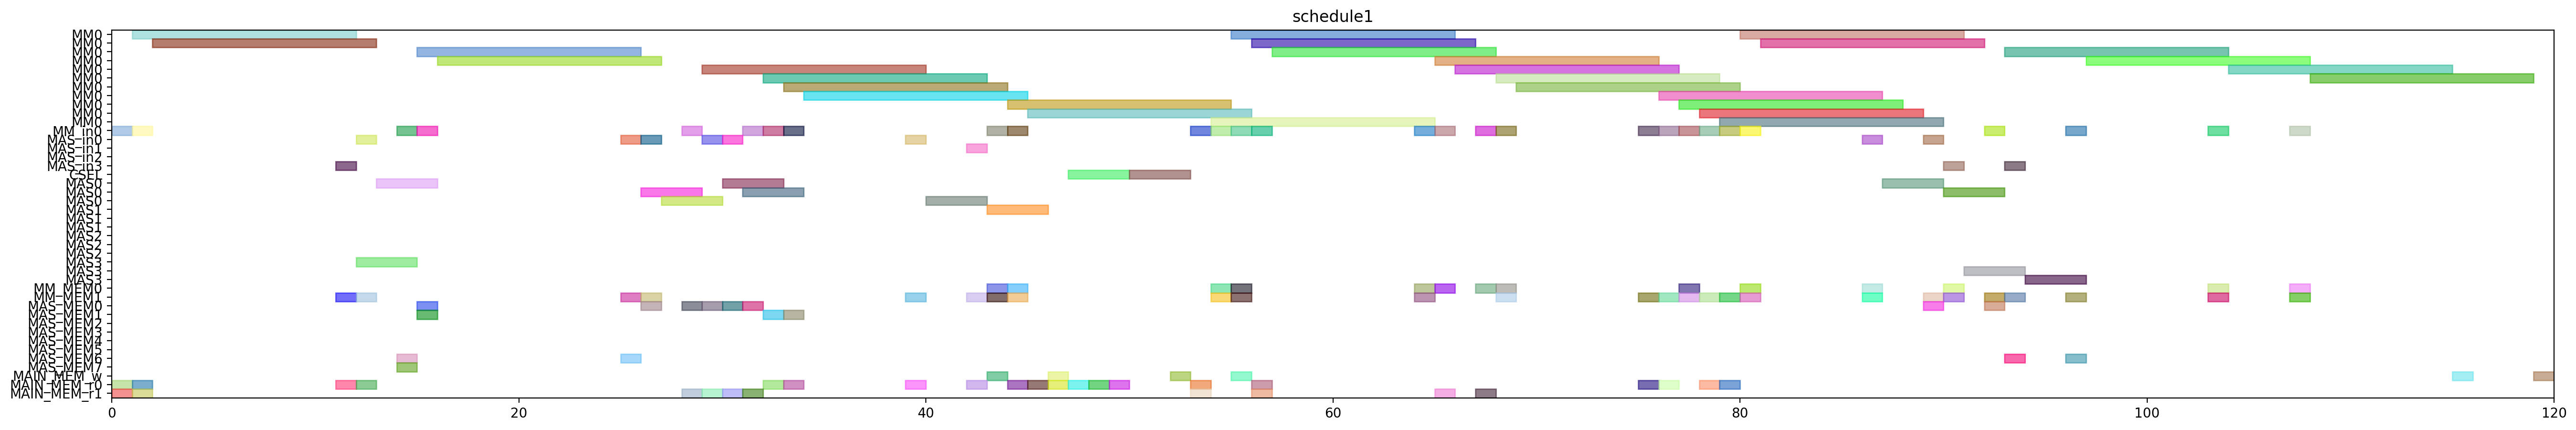

The Python source for this figure:
from pyschedule import Scenario, solvers, plotters, alt


def solve():
	horizon = 200
	S = Scenario("schedule1", horizon=horizon)

	# resource
	MM = S.Resources('MM', num=1, size=11)
	MM_in = S.Resources('MM_in', num=1)
	MAS_in = S.Resources('MAS_in', num=4)
	CSEL = S.Resource('CSEL')
	MAS = S.Resources('MAS', num=4, size=3, periods=range(1, horizon))
	MM_MEM = S.Resources('MM_MEM', num=2)
	MAS_MEM = S.Resources('MAS_MEM', num=8)
	MAIN_MEM_w = S.Resource('MAIN_MEM_w', size=1)
	MAIN_MEM_r = S.Resources('MAIN_MEM_r', num=2)

	# result of previous scheduling
	t20_in = S.Task('t20_in', length=1, delay_cost=1)
	S += t20_in >= 0
	t20_in += MM_in[0]

	t20_mem0 = S.Task('t20_mem0', length=1, delay_cost=1)
	S += t20_mem0 >= 0
	t20_mem0 += MAIN_MEM_r[0]

	t20_mem1 = S.Task('t20_mem1', length=1, delay_cost=1)
	S += t20_mem1 >= 0
	t20_mem1 += MAIN_MEM_r[1]

	t20 = S.Task('t20', length=11, delay_cost=1)
	S += t20 >= 1
	t20 += MM[0]

	t21_in = S.Task('t21_in', length=1, delay_cost=1)
	S += t21_in >= 1
	t21_in += MM_in[0]

	t21_mem0 = S.Task('t21_mem0', length=1, delay_cost=1)
	S += t21_mem0 >= 1
	t21_mem0 += MAIN_MEM_r[0]

	t21_mem1 = S.Task('t21_mem1', length=1, delay_cost=1)
	S += t21_mem1 >= 1
	t21_mem1 += MAIN_MEM_r[1]

	t21 = S.Task('t21', length=11, delay_cost=1)
	S += t21 >= 2
	t21 += MM[0]

	xit20_in = S.Task('xit20_in', length=1, delay_cost=1)
	S += xit20_in >= 11
	xit20_in += MAS_in[3]

	xit20_mem0 = S.Task('xit20_mem0', length=1, delay_cost=1)
	S += xit20_mem0 >= 11
	xit20_mem0 += MAIN_MEM_r[0]

	xit20_mem1 = S.Task('xit20_mem1', length=1, delay_cost=1)
	S += xit20_mem1 >= 11
	xit20_mem1 += MM_MEM[1]

	xit20 = S.Task('xit20', length=3, delay_cost=1)
	S += xit20 >= 12
	xit20 += MAS[3]

	xit21_in = S.Task('xit21_in', length=1, delay_cost=1)
	S += xit21_in >= 12
	xit21_in += MAS_in[0]

	xit21_mem0 = S.Task('xit21_mem0', length=1, delay_cost=1)
	S += xit21_mem0 >= 12
	xit21_mem0 += MAIN_MEM_r[0]

	xit21_mem1 = S.Task('xit21_mem1', length=1, delay_cost=1)
	S += xit21_mem1 >= 12
	xit21_mem1 += MM_MEM[1]

	xit21 = S.Task('xit21', length=3, delay_cost=1)
	S += xit21 >= 13
	xit21 += MAS[0]

	xi2t40_in = S.Task('xi2t40_in', length=1, delay_cost=1)
	S += xi2t40_in >= 14
	xi2t40_in += MM_in[0]

	xi2t40_mem0 = S.Task('xi2t40_mem0', length=1, delay_cost=1)
	S += xi2t40_mem0 >= 14
	xi2t40_mem0 += MAS_MEM[6]

	xi2t40_mem1 = S.Task('xi2t40_mem1', length=1, delay_cost=1)
	S += xi2t40_mem1 >= 14
	xi2t40_mem1 += MAS_MEM[7]

	xi2t40 = S.Task('xi2t40', length=11, delay_cost=1)
	S += xi2t40 >= 15
	xi2t40 += MM[0]

	xi2t41_in = S.Task('xi2t41_in', length=1, delay_cost=1)
	S += xi2t41_in >= 15
	xi2t41_in += MM_in[0]

	xi2t41_mem0 = S.Task('xi2t41_mem0', length=1, delay_cost=1)
	S += xi2t41_mem0 >= 15
	xi2t41_mem0 += MAS_MEM[0]

	xi2t41_mem1 = S.Task('xi2t41_mem1', length=1, delay_cost=1)
	S += xi2t41_mem1 >= 15
	xi2t41_mem1 += MAS_MEM[1]

	xi2t41 = S.Task('xi2t41', length=11, delay_cost=1)
	S += xi2t41 >= 16
	xi2t41 += MM[0]

	D_a_0_in = S.Task('D_a_0_in', length=1, delay_cost=1)
	S += D_a_0_in >= 25
	D_a_0_in += MAS_in[0]

	D_a_0_mem0 = S.Task('D_a_0_mem0', length=1, delay_cost=1)
	S += D_a_0_mem0 >= 25
	D_a_0_mem0 += MAS_MEM[6]

	D_a_0_mem1 = S.Task('D_a_0_mem1', length=1, delay_cost=1)
	S += D_a_0_mem1 >= 25
	D_a_0_mem1 += MM_MEM[1]

	D_a_0 = S.Task('D_a_0', length=3, delay_cost=1)
	S += D_a_0 >= 26
	D_a_0 += MAS[0]

	D_a_1_in = S.Task('D_a_1_in', length=1, delay_cost=1)
	S += D_a_1_in >= 26
	D_a_1_in += MAS_in[0]

	D_a_1_mem0 = S.Task('D_a_1_mem0', length=1, delay_cost=1)
	S += D_a_1_mem0 >= 26
	D_a_1_mem0 += MAS_MEM[0]

	D_a_1_mem1 = S.Task('D_a_1_mem1', length=1, delay_cost=1)
	S += D_a_1_mem1 >= 26
	D_a_1_mem1 += MM_MEM[1]

	D_a_1 = S.Task('D_a_1', length=3, delay_cost=1)
	S += D_a_1 >= 27
	D_a_1 += MAS[0]

	negD0_in = S.Task('negD0_in', length=1, delay_cost=1)
	S += negD0_in >= 28
	negD0_in += MM_in[0]

	negD0_mem0 = S.Task('negD0_mem0', length=1, delay_cost=1)
	S += negD0_mem0 >= 28
	negD0_mem0 += MAS_MEM[0]

	negD0_mem1 = S.Task('negD0_mem1', length=1, delay_cost=1)
	S += negD0_mem1 >= 28
	negD0_mem1 += MAIN_MEM_r[1]

	N_b0_in = S.Task('N_b0_in', length=1, delay_cost=1)
	S += N_b0_in >= 29
	N_b0_in += MAS_in[0]

	N_b0_mem0 = S.Task('N_b0_mem0', length=1, delay_cost=1)
	S += N_b0_mem0 >= 29
	N_b0_mem0 += MAS_MEM[0]

	N_b0_mem1 = S.Task('N_b0_mem1', length=1, delay_cost=1)
	S += N_b0_mem1 >= 29
	N_b0_mem1 += MAIN_MEM_r[1]

	negD0 = S.Task('negD0', length=11, delay_cost=1)
	S += negD0 >= 29
	negD0 += MM[0]

	N_b0 = S.Task('N_b0', length=3, delay_cost=1)
	S += N_b0 >= 30
	N_b0 += MAS[0]

	N_b1_in = S.Task('N_b1_in', length=1, delay_cost=1)
	S += N_b1_in >= 30
	N_b1_in += MAS_in[0]

	N_b1_mem0 = S.Task('N_b1_mem0', length=1, delay_cost=1)
	S += N_b1_mem0 >= 30
	N_b1_mem0 += MAS_MEM[0]

	N_b1_mem1 = S.Task('N_b1_mem1', length=1, delay_cost=1)
	S += N_b1_mem1 >= 30
	N_b1_mem1 += MAIN_MEM_r[1]

	N_b1 = S.Task('N_b1', length=3, delay_cost=1)
	S += N_b1 >= 31
	N_b1 += MAS[0]

	negD1_in = S.Task('negD1_in', length=1, delay_cost=1)
	S += negD1_in >= 31
	negD1_in += MM_in[0]

	negD1_mem0 = S.Task('negD1_mem0', length=1, delay_cost=1)
	S += negD1_mem0 >= 31
	negD1_mem0 += MAS_MEM[0]

	negD1_mem1 = S.Task('negD1_mem1', length=1, delay_cost=1)
	S += negD1_mem1 >= 31
	negD1_mem1 += MAIN_MEM_r[1]

	N0_in = S.Task('N0_in', length=1, delay_cost=1)
	S += N0_in >= 32
	N0_in += MM_in[0]

	N0_mem0 = S.Task('N0_mem0', length=1, delay_cost=1)
	S += N0_mem0 >= 32
	N0_mem0 += MAIN_MEM_r[0]

	N0_mem1 = S.Task('N0_mem1', length=1, delay_cost=1)
	S += N0_mem1 >= 32
	N0_mem1 += MAS_MEM[1]

	negD1 = S.Task('negD1', length=11, delay_cost=1)
	S += negD1 >= 32
	negD1 += MM[0]

	N0 = S.Task('N0', length=11, delay_cost=1)
	S += N0 >= 33
	N0 += MM[0]

	N1_in = S.Task('N1_in', length=1, delay_cost=1)
	S += N1_in >= 33
	N1_in += MM_in[0]

	N1_mem0 = S.Task('N1_mem0', length=1, delay_cost=1)
	S += N1_mem0 >= 33
	N1_mem0 += MAIN_MEM_r[0]

	N1_mem1 = S.Task('N1_mem1', length=1, delay_cost=1)
	S += N1_mem1 >= 33
	N1_mem1 += MAS_MEM[1]

	N1 = S.Task('N1', length=11, delay_cost=1)
	S += N1 >= 34
	N1 += MM[0]

	D0_in = S.Task('D0_in', length=1, delay_cost=1)
	S += D0_in >= 39
	D0_in += MAS_in[0]

	D0_mem0 = S.Task('D0_mem0', length=1, delay_cost=1)
	S += D0_mem0 >= 39
	D0_mem0 += MAIN_MEM_r[0]

	D0_mem1 = S.Task('D0_mem1', length=1, delay_cost=1)
	S += D0_mem1 >= 39
	D0_mem1 += MM_MEM[1]

	D0 = S.Task('D0', length=3, delay_cost=1)
	S += D0 >= 40
	D0 += MAS[0]

	D1_in = S.Task('D1_in', length=1, delay_cost=1)
	S += D1_in >= 42
	D1_in += MAS_in[1]

	D1_mem0 = S.Task('D1_mem0', length=1, delay_cost=1)
	S += D1_mem0 >= 42
	D1_mem0 += MAIN_MEM_r[0]

	D1_mem1 = S.Task('D1_mem1', length=1, delay_cost=1)
	S += D1_mem1 >= 42
	D1_mem1 += MM_MEM[1]

	D0_w = S.Task('D0_w', length=1, delay_cost=1)
	S += D0_w >= 43
	D0_w += MAIN_MEM_w

	D1 = S.Task('D1', length=3, delay_cost=1)
	S += D1 >= 43
	D1 += MAS[1]

	N20_in = S.Task('N20_in', length=1, delay_cost=1)
	S += N20_in >= 43
	N20_in += MM_in[0]

	N20_mem0 = S.Task('N20_mem0', length=1, delay_cost=1)
	S += N20_mem0 >= 43
	N20_mem0 += MM_MEM[0]

	N20_mem1 = S.Task('N20_mem1', length=1, delay_cost=1)
	S += N20_mem1 >= 43
	N20_mem1 += MM_MEM[1]

	N20 = S.Task('N20', length=11, delay_cost=1)
	S += N20 >= 44
	N20 += MM[0]

	N21_in = S.Task('N21_in', length=1, delay_cost=1)
	S += N21_in >= 44
	N21_in += MM_in[0]

	N21_mem0 = S.Task('N21_mem0', length=1, delay_cost=1)
	S += N21_mem0 >= 44
	N21_mem0 += MM_MEM[0]

	N21_mem1 = S.Task('N21_mem1', length=1, delay_cost=1)
	S += N21_mem1 >= 44
	N21_mem1 += MM_MEM[1]

	Z0_mem0 = S.Task('Z0_mem0', length=1, delay_cost=1)
	S += Z0_mem0 >= 44
	Z0_mem0 += MAIN_MEM_r[0]

	N21 = S.Task('N21', length=11, delay_cost=1)
	S += N21 >= 45
	N21 += MM[0]

	Z0_mem1 = S.Task('Z0_mem1', length=1, delay_cost=1)
	S += Z0_mem1 >= 45
	Z0_mem1 += MAIN_MEM_r[0]

	D1_w = S.Task('D1_w', length=1, delay_cost=1)
	S += D1_w >= 46
	D1_w += MAIN_MEM_w

	Z0_mem2 = S.Task('Z0_mem2', length=1, delay_cost=1)
	S += Z0_mem2 >= 46
	Z0_mem2 += MAIN_MEM_r[0]

	Z0 = S.Task('Z0', length=3, delay_cost=1)
	S += Z0 >= 47
	Z0 += CSEL

	Z1_mem0 = S.Task('Z1_mem0', length=1, delay_cost=1)
	S += Z1_mem0 >= 47
	Z1_mem0 += MAIN_MEM_r[0]

	Z1_mem1 = S.Task('Z1_mem1', length=1, delay_cost=1)
	S += Z1_mem1 >= 48
	Z1_mem1 += MAIN_MEM_r[0]

	Z1_mem2 = S.Task('Z1_mem2', length=1, delay_cost=1)
	S += Z1_mem2 >= 49
	Z1_mem2 += MAIN_MEM_r[0]

	Z1 = S.Task('Z1', length=3, delay_cost=1)
	S += Z1 >= 50
	Z1 += CSEL

	Z0_w = S.Task('Z0_w', length=1, delay_cost=1)
	S += Z0_w >= 52
	Z0_w += MAIN_MEM_w

	D20_in = S.Task('D20_in', length=1, delay_cost=1)
	S += D20_in >= 53
	D20_in += MM_in[0]

	D20_mem0 = S.Task('D20_mem0', length=1, delay_cost=1)
	S += D20_mem0 >= 53
	D20_mem0 += MAIN_MEM_r[0]

	D20_mem1 = S.Task('D20_mem1', length=1, delay_cost=1)
	S += D20_mem1 >= 53
	D20_mem1 += MAIN_MEM_r[1]

	D20 = S.Task('D20', length=11, delay_cost=1)
	S += D20 >= 54
	D20 += MM[0]

	N30_in = S.Task('N30_in', length=1, delay_cost=1)
	S += N30_in >= 54
	N30_in += MM_in[0]

	N30_mem0 = S.Task('N30_mem0', length=1, delay_cost=1)
	S += N30_mem0 >= 54
	N30_mem0 += MM_MEM[0]

	N30_mem1 = S.Task('N30_mem1', length=1, delay_cost=1)
	S += N30_mem1 >= 54
	N30_mem1 += MM_MEM[1]

	N30 = S.Task('N30', length=11, delay_cost=1)
	S += N30 >= 55
	N30 += MM[0]

	N31_in = S.Task('N31_in', length=1, delay_cost=1)
	S += N31_in >= 55
	N31_in += MM_in[0]

	N31_mem0 = S.Task('N31_mem0', length=1, delay_cost=1)
	S += N31_mem0 >= 55
	N31_mem0 += MM_MEM[0]

	N31_mem1 = S.Task('N31_mem1', length=1, delay_cost=1)
	S += N31_mem1 >= 55
	N31_mem1 += MM_MEM[1]

	Z1_w = S.Task('Z1_w', length=1, delay_cost=1)
	S += Z1_w >= 55
	Z1_w += MAIN_MEM_w

	D21_in = S.Task('D21_in', length=1, delay_cost=1)
	S += D21_in >= 56
	D21_in += MM_in[0]

	D21_mem0 = S.Task('D21_mem0', length=1, delay_cost=1)
	S += D21_mem0 >= 56
	D21_mem0 += MAIN_MEM_r[0]

	D21_mem1 = S.Task('D21_mem1', length=1, delay_cost=1)
	S += D21_mem1 >= 56
	D21_mem1 += MAIN_MEM_r[1]

	N31 = S.Task('N31', length=11, delay_cost=1)
	S += N31 >= 56
	N31 += MM[0]

	D21 = S.Task('D21', length=11, delay_cost=1)
	S += D21 >= 57
	D21 += MM[0]

	ND20_in = S.Task('ND20_in', length=1, delay_cost=1)
	S += ND20_in >= 64
	ND20_in += MM_in[0]

	ND20_mem0 = S.Task('ND20_mem0', length=1, delay_cost=1)
	S += ND20_mem0 >= 64
	ND20_mem0 += MM_MEM[0]

	ND20_mem1 = S.Task('ND20_mem1', length=1, delay_cost=1)
	S += ND20_mem1 >= 64
	ND20_mem1 += MM_MEM[1]

	ND20 = S.Task('ND20', length=11, delay_cost=1)
	S += ND20 >= 65
	ND20 += MM[0]

	V0_in = S.Task('V0_in', length=1, delay_cost=1)
	S += V0_in >= 65
	V0_in += MM_in[0]

	V0_mem0 = S.Task('V0_mem0', length=1, delay_cost=1)
	S += V0_mem0 >= 65
	V0_mem0 += MM_MEM[0]

	V0_mem1 = S.Task('V0_mem1', length=1, delay_cost=1)
	S += V0_mem1 >= 65
	V0_mem1 += MAIN_MEM_r[1]

	V0 = S.Task('V0', length=11, delay_cost=1)
	S += V0 >= 66
	V0 += MM[0]

	V1_in = S.Task('V1_in', length=1, delay_cost=1)
	S += V1_in >= 67
	V1_in += MM_in[0]

	V1_mem0 = S.Task('V1_mem0', length=1, delay_cost=1)
	S += V1_mem0 >= 67
	V1_mem0 += MM_MEM[0]

	V1_mem1 = S.Task('V1_mem1', length=1, delay_cost=1)
	S += V1_mem1 >= 67
	V1_mem1 += MAIN_MEM_r[1]

	ND21_in = S.Task('ND21_in', length=1, delay_cost=1)
	S += ND21_in >= 68
	ND21_in += MM_in[0]

	ND21_mem0 = S.Task('ND21_mem0', length=1, delay_cost=1)
	S += ND21_mem0 >= 68
	ND21_mem0 += MM_MEM[0]

	ND21_mem1 = S.Task('ND21_mem1', length=1, delay_cost=1)
	S += ND21_mem1 >= 68
	ND21_mem1 += MM_MEM[1]

	V1 = S.Task('V1', length=11, delay_cost=1)
	S += V1 >= 68
	V1 += MM[0]

	ND21 = S.Task('ND21', length=11, delay_cost=1)
	S += ND21 >= 69
	ND21 += MM[0]


	# new tasks
	aND20 = S.Task('aND20', length=11, delay_cost=1)
	aND20 += alt(MM)
	aND20_in = S.Task('aND20_in', length=1, delay_cost=1)
	aND20_in += alt(MM_in)
	S += aND20_in*MM_in[0]<=aND20*MM[0]
	aND20_mem0 = S.Task('aND20_mem0', length=1, delay_cost=1)
	aND20_mem0 += MAIN_MEM_r[0]
	S += aND20_mem0 <= aND20

	aND20_mem1 = S.Task('aND20_mem1', length=1, delay_cost=1)
	aND20_mem1 += MM_MEM[1]
	S += 75 < aND20_mem1
	S += aND20_mem1 <= aND20

	aND21 = S.Task('aND21', length=11, delay_cost=1)
	aND21 += alt(MM)
	aND21_in = S.Task('aND21_in', length=1, delay_cost=1)
	aND21_in += alt(MM_in)
	S += aND21_in*MM_in[0]<=aND21*MM[0]
	aND21_mem0 = S.Task('aND21_mem0', length=1, delay_cost=1)
	aND21_mem0 += MAIN_MEM_r[0]
	S += aND21_mem0 <= aND21

	aND21_mem1 = S.Task('aND21_mem1', length=1, delay_cost=1)
	aND21_mem1 += MM_MEM[1]
	S += 79 < aND21_mem1
	S += aND21_mem1 <= aND21

	bD30 = S.Task('bD30', length=11, delay_cost=1)
	bD30 += alt(MM)
	bD30_in = S.Task('bD30_in', length=1, delay_cost=1)
	bD30_in += alt(MM_in)
	S += bD30_in*MM_in[0]<=bD30*MM[0]
	bD30_mem0 = S.Task('bD30_mem0', length=1, delay_cost=1)
	bD30_mem0 += MAIN_MEM_r[0]
	S += bD30_mem0 <= bD30

	bD30_mem1 = S.Task('bD30_mem1', length=1, delay_cost=1)
	bD30_mem1 += MM_MEM[1]
	S += 76 < bD30_mem1
	S += bD30_mem1 <= bD30

	bD31 = S.Task('bD31', length=11, delay_cost=1)
	bD31 += alt(MM)
	bD31_in = S.Task('bD31_in', length=1, delay_cost=1)
	bD31_in += alt(MM_in)
	S += bD31_in*MM_in[0]<=bD31*MM[0]
	bD31_mem0 = S.Task('bD31_mem0', length=1, delay_cost=1)
	bD31_mem0 += MAIN_MEM_r[0]
	S += bD31_mem0 <= bD31

	bD31_mem1 = S.Task('bD31_mem1', length=1, delay_cost=1)
	bD31_mem1 += MM_MEM[1]
	S += 78 < bD31_mem1
	S += bD31_mem1 <= bD31

	V20 = S.Task('V20', length=11, delay_cost=1)
	V20 += alt(MM)
	V20_in = S.Task('V20_in', length=1, delay_cost=1)
	V20_in += alt(MM_in)
	S += V20_in*MM_in[0]<=V20*MM[0]
	V20_mem0 = S.Task('V20_mem0', length=1, delay_cost=1)
	V20_mem0 += MM_MEM[0]
	S += 76 < V20_mem0
	S += V20_mem0 <= V20

	V20_mem1 = S.Task('V20_mem1', length=1, delay_cost=1)
	V20_mem1 += MM_MEM[1]
	S += 76 < V20_mem1
	S += V20_mem1 <= V20

	V21 = S.Task('V21', length=11, delay_cost=1)
	V21 += alt(MM)
	V21_in = S.Task('V21_in', length=1, delay_cost=1)
	V21_in += alt(MM_in)
	S += V21_in*MM_in[0]<=V21*MM[0]
	V21_mem0 = S.Task('V21_mem0', length=1, delay_cost=1)
	V21_mem0 += MM_MEM[0]
	S += 78 < V21_mem0
	S += V21_mem0 <= V21

	V21_mem1 = S.Task('V21_mem1', length=1, delay_cost=1)
	V21_mem1 += MM_MEM[1]
	S += 78 < V21_mem1
	S += V21_mem1 <= V21

	U_0 = S.Task('U_0', length=3, delay_cost=1)
	U_0 += alt(MAS)
	U_0_in = S.Task('U_0_in', length=1, delay_cost=1)
	U_0_in += alt(MAS_in)
	S += U_0_in*MAS_in[0]<=U_0*MAS[0]

	S += U_0_in*MAS_in[1]<=U_0*MAS[1]

	S += U_0_in*MAS_in[2]<=U_0*MAS[2]

	S += U_0_in*MAS_in[3]<=U_0*MAS[3]

	U_0_mem0 = S.Task('U_0_mem0', length=1, delay_cost=1)
	U_0_mem0 += MM_MEM[0]
	S += 65 < U_0_mem0
	S += U_0_mem0 <= U_0

	U_0_mem1 = S.Task('U_0_mem1', length=1, delay_cost=1)
	U_0_mem1 += alt(MM_MEM)
	S += (aND20*MM[0])-1 < U_0_mem1*MM_MEM[1]
	S += U_0_mem1 <= U_0

	U_1 = S.Task('U_1', length=3, delay_cost=1)
	U_1 += alt(MAS)
	U_1_in = S.Task('U_1_in', length=1, delay_cost=1)
	U_1_in += alt(MAS_in)
	S += U_1_in*MAS_in[0]<=U_1*MAS[0]

	S += U_1_in*MAS_in[1]<=U_1*MAS[1]

	S += U_1_in*MAS_in[2]<=U_1*MAS[2]

	S += U_1_in*MAS_in[3]<=U_1*MAS[3]

	U_1_mem0 = S.Task('U_1_mem0', length=1, delay_cost=1)
	U_1_mem0 += MM_MEM[0]
	S += 66 < U_1_mem0
	S += U_1_mem0 <= U_1

	U_1_mem1 = S.Task('U_1_mem1', length=1, delay_cost=1)
	U_1_mem1 += alt(MM_MEM)
	S += (aND21*MM[0])-1 < U_1_mem1*MM_MEM[1]
	S += U_1_mem1 <= U_1

	U0 = S.Task('U0', length=3, delay_cost=1)
	U0 += alt(MAS)
	U0_in = S.Task('U0_in', length=1, delay_cost=1)
	U0_in += alt(MAS_in)
	S += U0_in*MAS_in[0]<=U0*MAS[0]

	S += U0_in*MAS_in[1]<=U0*MAS[1]

	S += U0_in*MAS_in[2]<=U0*MAS[2]

	S += U0_in*MAS_in[3]<=U0*MAS[3]

	U0_mem0 = S.Task('U0_mem0', length=1, delay_cost=1)
	U0_mem0 += alt(MAS_MEM)
	S += (U_0*MAS[0])-1 < U0_mem0*MAS_MEM[0]
	S += (U_0*MAS[1])-1 < U0_mem0*MAS_MEM[2]
	S += (U_0*MAS[2])-1 < U0_mem0*MAS_MEM[4]
	S += (U_0*MAS[3])-1 < U0_mem0*MAS_MEM[6]
	S += U0_mem0 <= U0

	U0_mem1 = S.Task('U0_mem1', length=1, delay_cost=1)
	U0_mem1 += alt(MM_MEM)
	S += (bD30*MM[0])-1 < U0_mem1*MM_MEM[1]
	S += U0_mem1 <= U0

	U1 = S.Task('U1', length=3, delay_cost=1)
	U1 += alt(MAS)
	U1_in = S.Task('U1_in', length=1, delay_cost=1)
	U1_in += alt(MAS_in)
	S += U1_in*MAS_in[0]<=U1*MAS[0]

	S += U1_in*MAS_in[1]<=U1*MAS[1]

	S += U1_in*MAS_in[2]<=U1*MAS[2]

	S += U1_in*MAS_in[3]<=U1*MAS[3]

	U1_mem0 = S.Task('U1_mem0', length=1, delay_cost=1)
	U1_mem0 += alt(MAS_MEM)
	S += (U_1*MAS[0])-1 < U1_mem0*MAS_MEM[0]
	S += (U_1*MAS[1])-1 < U1_mem0*MAS_MEM[2]
	S += (U_1*MAS[2])-1 < U1_mem0*MAS_MEM[4]
	S += (U_1*MAS[3])-1 < U1_mem0*MAS_MEM[6]
	S += U1_mem0 <= U1

	U1_mem1 = S.Task('U1_mem1', length=1, delay_cost=1)
	U1_mem1 += alt(MM_MEM)
	S += (bD31*MM[0])-1 < U1_mem1*MM_MEM[1]
	S += U1_mem1 <= U1

	UV0 = S.Task('UV0', length=11, delay_cost=1)
	UV0 += alt(MM)
	UV0_in = S.Task('UV0_in', length=1, delay_cost=1)
	UV0_in += alt(MM_in)
	S += UV0_in*MM_in[0]<=UV0*MM[0]
	UV0_mem0 = S.Task('UV0_mem0', length=1, delay_cost=1)
	UV0_mem0 += alt(MAS_MEM)
	S += (U0*MAS[0])-1 < UV0_mem0*MAS_MEM[0]
	S += (U0*MAS[1])-1 < UV0_mem0*MAS_MEM[2]
	S += (U0*MAS[2])-1 < UV0_mem0*MAS_MEM[4]
	S += (U0*MAS[3])-1 < UV0_mem0*MAS_MEM[6]
	S += UV0_mem0 <= UV0

	UV0_mem1 = S.Task('UV0_mem1', length=1, delay_cost=1)
	UV0_mem1 += MM_MEM[1]
	S += 76 < UV0_mem1
	S += UV0_mem1 <= UV0

	UV1 = S.Task('UV1', length=11, delay_cost=1)
	UV1 += alt(MM)
	UV1_in = S.Task('UV1_in', length=1, delay_cost=1)
	UV1_in += alt(MM_in)
	S += UV1_in*MM_in[0]<=UV1*MM[0]
	UV1_mem0 = S.Task('UV1_mem0', length=1, delay_cost=1)
	UV1_mem0 += alt(MAS_MEM)
	S += (U1*MAS[0])-1 < UV1_mem0*MAS_MEM[0]
	S += (U1*MAS[1])-1 < UV1_mem0*MAS_MEM[2]
	S += (U1*MAS[2])-1 < UV1_mem0*MAS_MEM[4]
	S += (U1*MAS[3])-1 < UV1_mem0*MAS_MEM[6]
	S += UV1_mem0 <= UV1

	UV1_mem1 = S.Task('UV1_mem1', length=1, delay_cost=1)
	UV1_mem1 += MM_MEM[1]
	S += 78 < UV1_mem1
	S += UV1_mem1 <= UV1

	UV30 = S.Task('UV30', length=11, delay_cost=1)
	UV30 += alt(MM)
	UV30_in = S.Task('UV30_in', length=1, delay_cost=1)
	UV30_in += alt(MM_in)
	S += UV30_in*MM_in[0]<=UV30*MM[0]
	S += 0<UV30

	UV30_w = S.Task('UV30_w', length=1, delay_cost=1)
	UV30_w += alt(MAIN_MEM_w)
	S += UV30 <= UV30_w

	UV30_mem0 = S.Task('UV30_mem0', length=1, delay_cost=1)
	UV30_mem0 += alt(MM_MEM)
	S += (UV0*MM[0])-1 < UV30_mem0*MM_MEM[0]
	S += UV30_mem0 <= UV30

	UV30_mem1 = S.Task('UV30_mem1', length=1, delay_cost=1)
	UV30_mem1 += alt(MM_MEM)
	S += (V20*MM[0])-1 < UV30_mem1*MM_MEM[1]
	S += UV30_mem1 <= UV30

	UV31 = S.Task('UV31', length=11, delay_cost=1)
	UV31 += alt(MM)
	UV31_in = S.Task('UV31_in', length=1, delay_cost=1)
	UV31_in += alt(MM_in)
	S += UV31_in*MM_in[0]<=UV31*MM[0]
	S += 0<UV31

	UV31_w = S.Task('UV31_w', length=1, delay_cost=1)
	UV31_w += alt(MAIN_MEM_w)
	S += UV31 <= UV31_w

	UV31_mem0 = S.Task('UV31_mem0', length=1, delay_cost=1)
	UV31_mem0 += alt(MM_MEM)
	S += (UV1*MM[0])-1 < UV31_mem0*MM_MEM[0]
	S += UV31_mem0 <= UV31

	UV31_mem1 = S.Task('UV31_mem1', length=1, delay_cost=1)
	UV31_mem1 += alt(MM_MEM)
	S += (V21*MM[0])-1 < UV31_mem1*MM_MEM[1]
	S += UV31_mem1 <= UV31

	solvers.mip.solve(S,msg=1,kind='CPLEX',ratio_gap=1.01)

	solution = [['hoge']*len(S.solution()[1]) for i in range(len(S.solution()))]
	for i in range(len(S.solution())):
		for j in range(len(S.solution()[i])):
			solution[i][j]=str(S.solution()[i][j])
	print(solution)

	cycles = int(solution[-1][3])

	pic_file_name = "/home/mfukuda/ABE/multiRAM_multiMAS_16mux/scheduling_result/stage11MM1_stage3MAS4/2xSSWU_BEFORE_EXP/schedule1.png"
	if(S.solution() != []):
		plotters.matplotlib.plot(S,img_filename=pic_file_name, show_task_labels=False, fig_size=(cycles*0.25+3, 5))

	return solution
